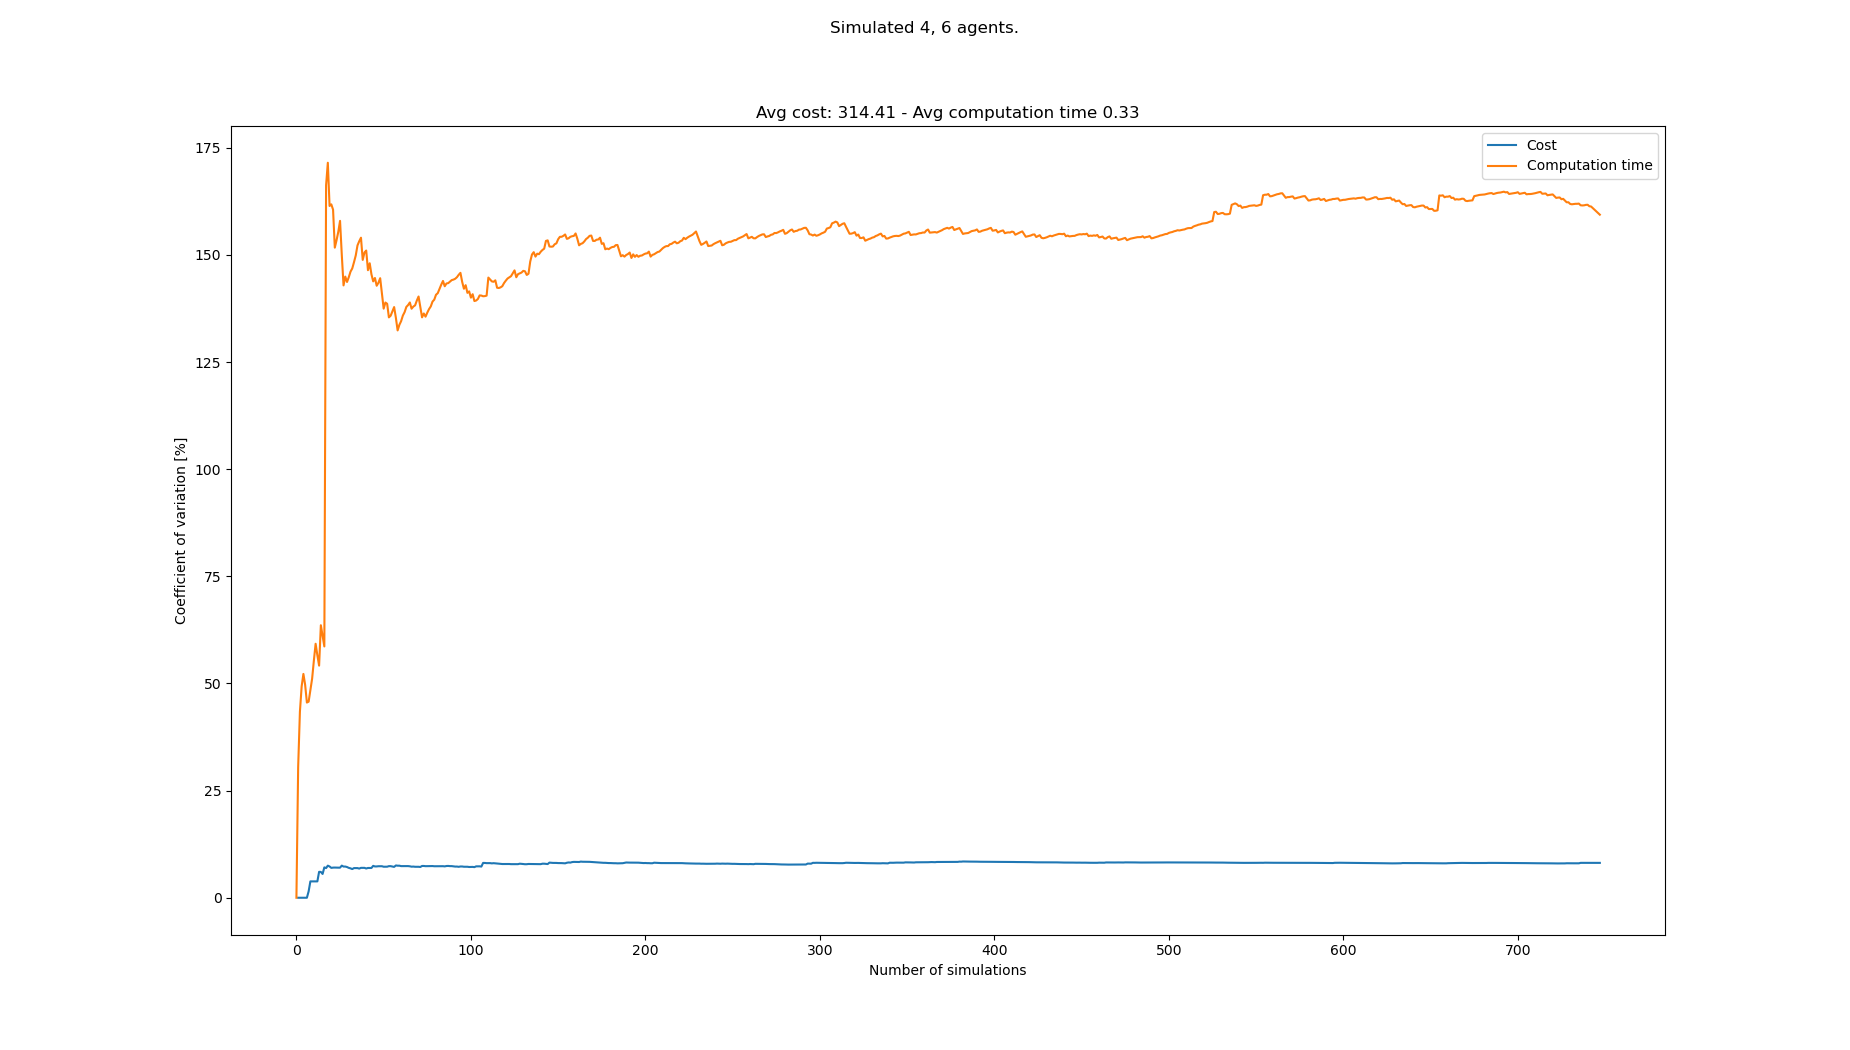

The file beside this chart, header and first rows:
starts, goals, Cost, Cost_var, Cost_mean, Cost_std, Computation time, Computation time_var, Computation time_mean, Computation time_std
[(2, 0), (3, 1), (6, 1), (1, 0), (3, 21)…, [(6, 21), (8, 20), (2, 21), (7, 21), (8,…, , , , , 0.05823, 0.0, 0.05823, 0.0
[(5, 1), (6, 0), (5, 0), (0, 0), (8, 21)…, [(7, 20), (5, 20), (8, 20), (1, 20), (2,…, 340, 0.0, 340.0, 0.0, 0.1094, 30.53, 0.08383, 0.0256
[(0, 0), (4, 0), (4, 1), (2, 1), (7, 21)…, [(4, 20), (0, 21), (7, 20), (5, 21), (6,…, , 0.0, 340.0, 0.0, 0.03863, 43.41, 0.06876, 0.02985
[(0, 0), (1, 0), (3, 1), (2, 0), (1, 20)…, [(2, 21), (6, 20), (8, 20), (1, 21), (4,…, , 0.0, 340.0, 0.0, 0.03482, 49.33, 0.06028, 0.02973
[(3, 0), (1, 0), (2, 0), (4, 0), (2, 20)…, [(5, 21), (2, 20), (7, 20), (8, 21), (4,…, , 0.0, 340.0, 0.0, 0.03345, 52.23, 0.05491, 0.02868
[(4, 0), (7, 1), (6, 0), (7, 0), (6, 21)…, [(4, 20), (5, 20), (4, 21), (8, 20), (8,…, , 0.0, 340.0, 0.0, 0.04484, 49.68, 0.05323, 0.02645
[(8, 1), (2, 1), (7, 1), (2, 0), (0, 20)…, [(2, 20), (6, 21), (3, 21), (7, 20), (1,…, , 0.0, 340.0, 0.0, 0.05765, 45.55, 0.05386, 0.02453
[(0, 0), (1, 0), (8, 1), (7, 1), (2, 20)…, [(1, 21), (5, 21), (5, 20), (3, 21), (6,…, 330, 1.493, 335.0, 5.0, 0.09778, 45.76, 0.05935, 0.02716
[(1, 1), (3, 1), (8, 0), (2, 0), (1, 20)…, [(3, 20), (2, 21), (5, 21), (4, 20), (0,…, 310, 3.818, 326.7, 12.47, 0.1205, 48.4, 0.06615, 0.03202
[(1, 0), (5, 0), (8, 1), (3, 0), (8, 21)…, [(6, 21), (5, 20), (4, 21), (0, 21), (0,…, , 3.818, 326.7, 12.47, 0.03185, 51.13, 0.06272, 0.03207
[(6, 0), (2, 1), (1, 1), (0, 0), (1, 20)…, [(3, 21), (6, 20), (0, 21), (5, 20), (4,…, , 3.818, 326.7, 12.47, 0.02254, 55.34, 0.05907, 0.03268
[(0, 1), (4, 1), (4, 0), (6, 0), (3, 20)…, [(0, 21), (1, 20), (2, 21), (0, 20), (8,…, , 3.818, 326.7, 12.47, 0.02018, 59.27, 0.05583, 0.03309
[(6, 1), (5, 0), (3, 0), (1, 1), (2, 21)…, [(0, 20), (2, 20), (3, 20), (4, 21), (7,…, , 3.818, 326.7, 12.47, 0.09042, 56.59, 0.05849, 0.0331
[(3, 1), (6, 1), (5, 1), (4, 1), (0, 20)…, [(2, 21), (5, 21), (2, 20), (3, 20), (7,…, 290, 6.048, 317.5, 19.2, 0.08957, 54.17, 0.06071, 0.03288
[(1, 1), (2, 0), (7, 1), (5, 0), (5, 20)…, [(8, 20), (6, 21), (0, 20), (7, 21), (0,…, 340, 6.022, 322.0, 19.39, 0.181, 63.59, 0.06873, 0.04371
[(7, 0), (1, 0), (8, 0), (5, 1), (7, 21)…, [(7, 21), (6, 20), (0, 20), (8, 20), (3,…, 330, 5.552, 323.3, 17.95, 0.07957, 61.09, 0.06941, 0.0424
[(8, 0), (1, 0), (4, 1), (0, 1), (2, 20)…, [(4, 21), (1, 20), (6, 21), (0, 21), (8,…, 280, 7.094, 317.1, 22.5, 0.091, 58.64, 0.07068, 0.04145
[(4, 1), (0, 1), (5, 0), (7, 1), (2, 21)…, [(3, 20), (6, 21), (5, 21), (6, 20), (8,…, 300, 6.919, 315.0, 21.79, 0.8995, 166.3, 0.1167, 0.1941
[(6, 1), (8, 0), (1, 1), (4, 1), (1, 21)…, [(3, 20), (0, 20), (5, 21), (8, 20), (2,…, 280, 7.491, 311.1, 23.31, 1.091, 171.5, 0.168, 0.2882
[(6, 0), (5, 0), (4, 0), (8, 1), (4, 20)…, [(0, 20), (5, 21), (3, 20), (1, 21), (6,…, 330, 7.292, 313.0, 22.83, 1.096, 161.4, 0.2144, 0.3461
[(7, 1), (8, 0), (2, 0), (7, 0), (0, 20)…, [(3, 20), (6, 21), (3, 21), (1, 20), (8,…, 320, 6.969, 313.6, 21.86, 0.106, 161.8, 0.2093, 0.3386
[(8, 0), (6, 1), (7, 0), (2, 1), (1, 20)…, [(6, 20), (2, 20), (5, 21), (0, 21), (7,…, 290, 7.034, 311.7, 21.92, 0.142, 160.6, 0.2062, 0.3311
[(1, 1), (8, 1), (3, 0), (4, 0), (6, 20)…, [(6, 20), (3, 20), (0, 21), (5, 21), (7,…, 290, 7.045, 310.0, 21.84, 1.105, 151.7, 0.2453, 0.3721
[(0, 1), (5, 0), (5, 1), (1, 1), (7, 21)…, [(5, 21), (3, 20), (2, 21), (0, 20), (2,…, 290, 7.021, 308.6, 21.67, 0.07982, 153.4, 0.2384, 0.3658
[(8, 0), (1, 0), (7, 0), (0, 1), (8, 21)…, [(8, 21), (4, 21), (7, 20), (7, 21), (6,…, , 7.021, 308.6, 21.67, 0.06874, 155.4, 0.2316, 0.3599
[(2, 0), (6, 1), (3, 0), (1, 0), (0, 20)…, [(5, 20), (2, 21), (1, 21), (4, 21), (2,…, , 7.021, 308.6, 21.67, 0.04823, 158, 0.2246, 0.3547
[(3, 1), (0, 1), (8, 1), (6, 0), (8, 21)…, [(4, 21), (7, 21), (7, 20), (0, 21), (6,…, 350, 7.498, 311.3, 23.34, 1.109, 150, 0.2573, 0.386
[(8, 1), (8, 0), (6, 1), (0, 1), (5, 21)…, [(7, 21), (3, 21), (7, 20), (0, 21), (7,…, 320, 7.278, 311.9, 22.7, 1.129, 142.9, 0.2884, 0.4121
[(0, 0), (6, 0), (7, 1), (0, 1), (2, 20)…, [(7, 20), (4, 20), (3, 20), (5, 20), (8,…, , 7.278, 311.9, 22.7, 0.06673, 144.9, 0.2808, 0.407
[(8, 1), (5, 1), (2, 0), (8, 0), (3, 21)…, [(4, 21), (0, 20), (3, 21), (6, 20), (6,…, 330, 7.168, 312.9, 22.43, 0.2152, 143.7, 0.2786, 0.4003
[(7, 1), (1, 0), (8, 0), (5, 0), (8, 21)…, [(4, 21), (6, 21), (5, 20), (0, 20), (2,…, 310, 6.973, 312.8, 21.81, 0.1005, 144.8, 0.2728, 0.3951
[(8, 0), (2, 1), (4, 1), (6, 0), (8, 21)…, [(2, 21), (0, 20), (6, 21), (0, 21), (7,…, 300, 6.862, 312.1, 21.42, 0.08756, 146.1, 0.2671, 0.3902
[(4, 0), (7, 0), (2, 0), (7, 1), (2, 20)…, [(5, 20), (4, 21), (4, 20), (8, 21), (6,…, 310, 6.693, 312.0, 20.88, 0.1095, 146.9, 0.2623, 0.3852
[(5, 0), (7, 0), (2, 0), (2, 1), (2, 20)…, [(8, 21), (3, 20), (1, 20), (4, 20), (6,…, 280, 6.921, 310.5, 21.49, 0.07409, 148.3, 0.2567, 0.3808
[(1, 1), (0, 0), (7, 1), (6, 0), (0, 21)…, [(2, 21), (7, 20), (0, 20), (6, 21), (6,…, , 6.921, 310.5, 21.49, 0.06613, 149.9, 0.2513, 0.3766
[(1, 1), (7, 1), (1, 0), (2, 1), (6, 20)…, [(3, 20), (7, 21), (2, 20), (7, 20), (4,…, , 6.921, 310.5, 21.49, 0.02956, 152.2, 0.2451, 0.3732
[(6, 1), (3, 0), (5, 0), (1, 1), (8, 21)…, [(3, 20), (4, 20), (6, 21), (3, 21), (5,…, 300, 6.808, 310.0, 21.11, 0.0866, 153.2, 0.2409, 0.369
[(2, 1), (4, 0), (0, 1), (1, 0), (4, 21)…, [(4, 21), (7, 21), (7, 20), (4, 20), (6,…, 280, 6.974, 308.7, 21.53, 0.09063, 154, 0.2369, 0.3649
[(0, 1), (4, 0), (5, 0), (3, 0), (7, 20)…, [(0, 20), (3, 21), (5, 20), (6, 20), (1,…, , 6.974, 308.7, 21.53, 1.122, 148.8, 0.2596, 0.3864
[(6, 1), (4, 0), (5, 0), (2, 1), (5, 20)…, [(5, 21), (1, 20), (6, 21), (0, 21), (6,…, , 6.974, 308.7, 21.53, 0.04908, 150.6, 0.2543, 0.3829
[(3, 1), (6, 0), (8, 1), (4, 0), (8, 21)…, [(1, 21), (6, 20), (1, 20), (7, 21), (5,…, 310, 6.827, 308.8, 21.08, 0.1125, 151, 0.2509, 0.3789
[(1, 0), (5, 0), (6, 0), (3, 1), (6, 20)…, [(0, 21), (6, 20), (7, 21), (4, 20), (1,…, 340, 6.949, 310.0, 21.54, 0.5102, 146.4, 0.257, 0.3764
[(5, 1), (8, 1), (0, 0), (7, 0), (1, 20)…, [(0, 21), (6, 20), (2, 20), (6, 21), (3,…, , 6.949, 310.0, 21.54, 0.0471, 148.1, 0.2522, 0.3734
[(5, 0), (4, 0), (5, 1), (8, 0), (3, 21)…, [(4, 20), (6, 20), (4, 21), (3, 21), (2,…, , 6.949, 310.0, 21.54, 1.327, 145.5, 0.2766, 0.4024
[(0, 1), (7, 0), (5, 0), (4, 0), (7, 20)…, [(6, 21), (8, 20), (4, 20), (1, 21), (6,…, 360, 7.44, 311.9, 23.21, 0.2782, 143.8, 0.2766, 0.3979
[(4, 1), (1, 0), (6, 1), (2, 0), (6, 20)…, [(1, 20), (5, 21), (6, 21), (3, 20), (5,…, 310, 7.304, 311.9, 22.78, 0.0966, 144.6, 0.2727, 0.3944
[(1, 1), (0, 1), (2, 1), (3, 0), (7, 21)…, [(4, 21), (7, 20), (1, 20), (5, 21), (6,…, 290, 7.307, 311.1, 22.73, 0.2966, 142.8, 0.2732, 0.3902
[(8, 0), (2, 0), (5, 1), (0, 0), (5, 21)…, [(0, 20), (8, 21), (0, 21), (3, 21), (0,…, 340, 7.355, 312.1, 22.95, 0.09997, 143.5, 0.2696, 0.3869
[(4, 1), (1, 0), (1, 1), (2, 0), (5, 21)…, [(2, 20), (3, 20), (6, 21), (3, 21), (6,…, , 7.355, 312.1, 22.95, 0.0717, 144.6, 0.2656, 0.384
[(7, 0), (2, 0), (5, 0), (4, 0), (5, 20)…, [(6, 20), (2, 21), (1, 21), (6, 21), (5,…, , 7.355, 312.1, 22.95, 1.122, 141, 0.2827, 0.3986
[(7, 0), (5, 1), (3, 1), (0, 1), (4, 21)…, [(8, 20), (4, 21), (5, 20), (4, 20), (5,…, 320, 7.239, 312.3, 22.61, 1.106, 137.5, 0.2989, 0.4108
[(8, 1), (2, 1), (1, 0), (2, 0), (5, 21)…, [(4, 21), (8, 21), (6, 20), (2, 21), (7,…, , 7.239, 312.3, 22.61, 0.04591, 138.9, 0.294, 0.4083
[(6, 1), (7, 0), (0, 1), (4, 0), (0, 21)…, [(7, 21), (5, 20), (4, 21), (8, 20), (3,…, 290, 7.249, 311.6, 22.59, 0.188, 138.6, 0.292, 0.4047
[(6, 1), (4, 1), (2, 0), (7, 1), (6, 21)…, [(7, 21), (8, 20), (4, 21), (7, 20), (7,…, 280, 7.374, 310.6, 22.9, 1.121, 135.4, 0.3073, 0.4162
[(1, 0), (6, 1), (8, 1), (0, 0), (4, 20)…, [(7, 20), (1, 20), (8, 21), (8, 20), (5,…, , 7.374, 310.6, 22.9, 0.1324, 135.8, 0.3042, 0.4131
[(8, 1), (4, 1), (0, 0), (6, 0), (1, 21)…, [(6, 20), (5, 20), (3, 21), (8, 21), (0,…, 320, 7.273, 310.9, 22.61, 0.0706, 136.9, 0.3, 0.4106
[(1, 0), (2, 1), (3, 0), (3, 1), (0, 21)…, [(2, 21), (8, 21), (0, 21), (0, 20), (1,…, 300, 7.197, 310.6, 22.35, 0.07376, 137.8, 0.296, 0.408
[(2, 1), (1, 1), (3, 0), (4, 1), (1, 21)…, [(4, 21), (7, 21), (3, 20), (1, 21), (0,…, 360, 7.538, 312.0, 23.52, 1.233, 135.3, 0.3122, 0.4225
[(0, 1), (6, 1), (8, 0), (8, 1), (5, 20)…, [(5, 21), (3, 21), (8, 21), (7, 21), (7,…, 330, 7.481, 312.5, 23.38, 1.088, 132.4, 0.3253, 0.4307
[(7, 1), (2, 1), (0, 0), (4, 0), (2, 20)…, [(5, 20), (6, 20), (2, 20), (7, 20), (0,…, , 7.481, 312.5, 23.38, 0.04271, 133.7, 0.3206, 0.4286
... 658 more rows
